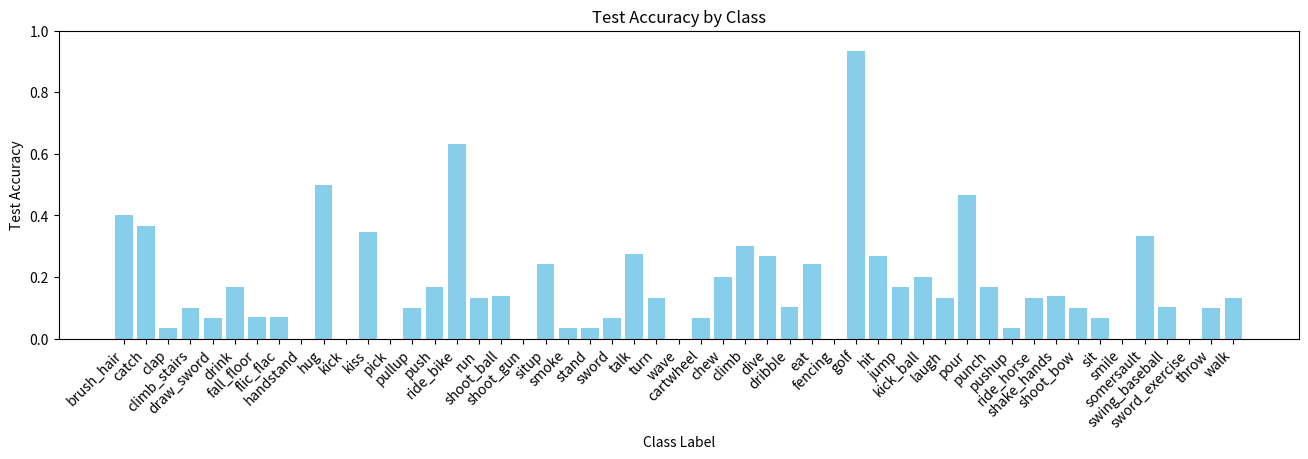

The matplotlib source for this figure:
import matplotlib.pyplot as plt

acc = {'brush_hair': 0.4, 'catch': 0.36666666666666664, 'clap': 0.03333333333333333, 'climb_stairs': 0.1, 'draw_sword': 0.06666666666666667, 'drink': 0.16666666666666666, 'fall_floor': 0.06896551724137931, 'flic_flac': 0.06896551724137931, 'handstand': 0.0, 'hug': 0.5, 'kick': 0.0, 'kiss': 0.3448275862068966, 'pick': 0.0, 'pullup': 0.1, 'push': 0.16666666666666666, 'ride_bike': 0.6333333333333333, 'run': 0.13333333333333333, 'shoot_ball': 0.13793103448275862, 'shoot_gun': 0.0, 'situp': 0.2413793103448276, 'smoke': 0.034482758620689655, 'stand': 0.03333333333333333, 'sword': 0.06666666666666667, 'talk': 0.27586206896551724, 'turn': 0.13333333333333333, 'wave': 0.0, 'cartwheel': 0.06666666666666667, 'chew': 0.2, 'climb': 0.3, 'dive': 0.26666666666666666, 'dribble': 0.10344827586206896, 'eat': 0.2413793103448276, 'fencing': 0.0, 'golf': 0.9333333333333333, 'hit': 0.26666666666666666, 'jump': 0.16666666666666666, 'kick_ball': 0.2, 'laugh': 0.13333333333333333, 'pour': 0.4666666666666667, 'punch': 0.16666666666666666, 'pushup': 0.03333333333333333, 'ride_horse': 0.13333333333333333, 'shake_hands': 0.13793103448275862, 'shoot_bow': 0.1, 'sit': 0.06666666666666667, 'smile': 0.0, 'somersault': 0.3333333333333333, 'swing_baseball': 0.10344827586206896, 'sword_exercise': 0.0, 'throw': 0.1, 'walk': 0.13333333333333333}

plt.figure(figsize=(16, 4))
plt.bar(acc.keys(), acc.values(), color='skyblue')
plt.xticks(rotation=45, ha='right')
plt.xlabel('Class Label')
plt.ylabel('Test Accuracy')
plt.title('Test Accuracy by Class')
plt.ylim(0, 1)
plt.show()